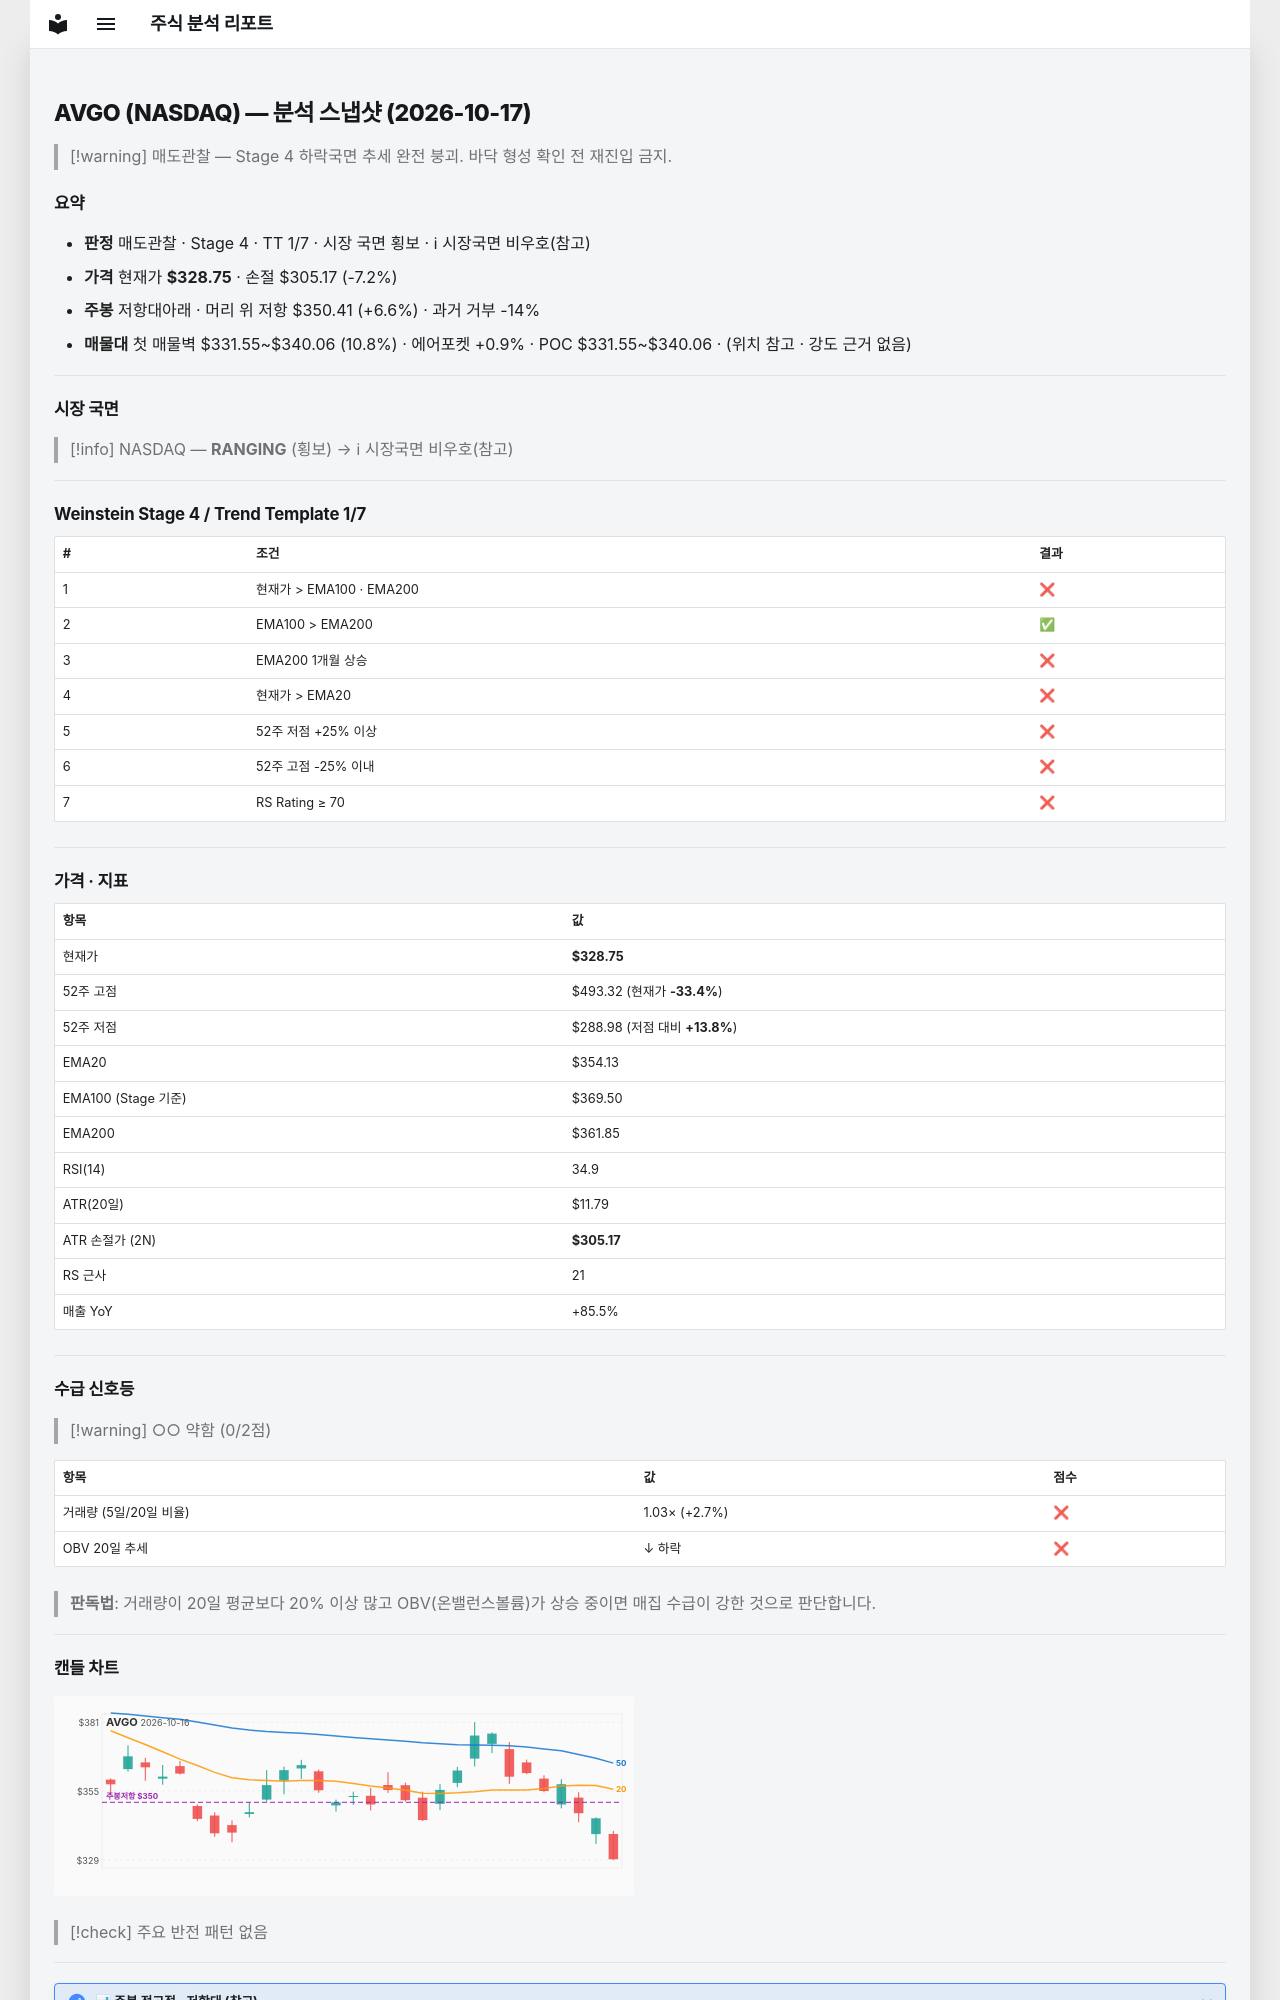

repository: soloandco/stock-reports · page: snapshots/AVGO-2026-10-17/index.html · generator: mkdocs

---
type: analysis-snapshot
title: AVGO 분석 스냅샷
ticker: AVGO
market: NASDAQ
created: 2026-10-17
updated: 2026-10-17
bar-date: 2026-10-16
verdict: 매도관찰
real-rr: 0.92
sma50-gap-pct: -7.2
weekly-position: 저항대아래
weekly-overhead-price: 350.41
weekly-overhead-pct: 6.6
stage: 4
trend-template-score: 1
tt-max: 7
ma-set: ema-20-100-200
price: 328.75
stop-price: 305.1666991841565
market-regime: RANGING
supply-demand-score: 0/2
supply-demand-label: 약함
status: tracking
tags:
  - stock-agent
  - watchlist
  - AVGO
  - analysis
related:
  - "[[analysis-template]]"
---

# AVGO (NASDAQ) — 분석 스냅샷 (2026-10-17)

> [!warning] 매도관찰 — Stage 4 하락국면
> 추세 완전 붕괴. 바닥 형성 확인 전 재진입 금지.

## 요약

- **판정** 매도관찰 · Stage 4 · TT 1/7 · 시장 국면 횡보 · ℹ 시장국면 비우호(참고)
- **가격** 현재가 **$328.75** · 손절 $305.17 (-7.2%)
- **주봉** 저항대아래 · 머리 위 저항 $350.41 (+6.6%) · 과거 거부 -14%
- **매물대** 첫 매물벽 $331.55~$340.06 (10.8%) · 에어포켓 +0.9% · POC $331.55~$340.06 · (위치 참고 · 강도 근거 없음)

---

## 시장 국면

> [!info] NASDAQ — **RANGING** (횡보) → ℹ 시장국면 비우호(참고)

---

## Weinstein Stage 4 / Trend Template 1/7

| # | 조건 | 결과 |
|---|------|------|
| 1 | 현재가 > EMA100 · EMA200 | ❌ |
| 2 | EMA100 > EMA200 | ✅ |
| 3 | EMA200 1개월 상승 | ❌ |
| 4 | 현재가 > EMA20 | ❌ |
| 5 | 52주 저점 +25% 이상 | ❌ |
| 6 | 52주 고점 -25% 이내 | ❌ |
| 7 | RS Rating ≥ 70 | ❌ |

---

## 가격 · 지표

| 항목 | 값 |
|------|---|
| 현재가 | **$328.75** |
| 52주 고점 | $493.32 (현재가 **-33.4%**) |
| 52주 저점 | $288.98 (저점 대비 **+13.8%**) |
| EMA20 | $354.13 |
| EMA100 (Stage 기준) | $369.50 |
| EMA200 | $361.85 |
| RSI(14) | 34.9 |
| ATR(20일) | $11.79 |
| ATR 손절가 (2N) | **$305.17** |
| RS 근사 | 21 |
| 매출 YoY | +85.5% |

---
## 수급 신호등

> [!warning] ○○ 약함 (0/2점)

| 항목 | 값 | 점수 |
|------|------|------|
| 거래량 (5일/20일 비율) | 1.03× (+2.7%) | ❌ |
| OBV 20일 추세 | ↓ 하락 | ❌ |

> **판독법**: 거래량이 20일 평균보다 20% 이상 많고 OBV(온밸런스볼륨)가 상승 중이면 매집 수급이 강한 것으로 판단합니다.

---
